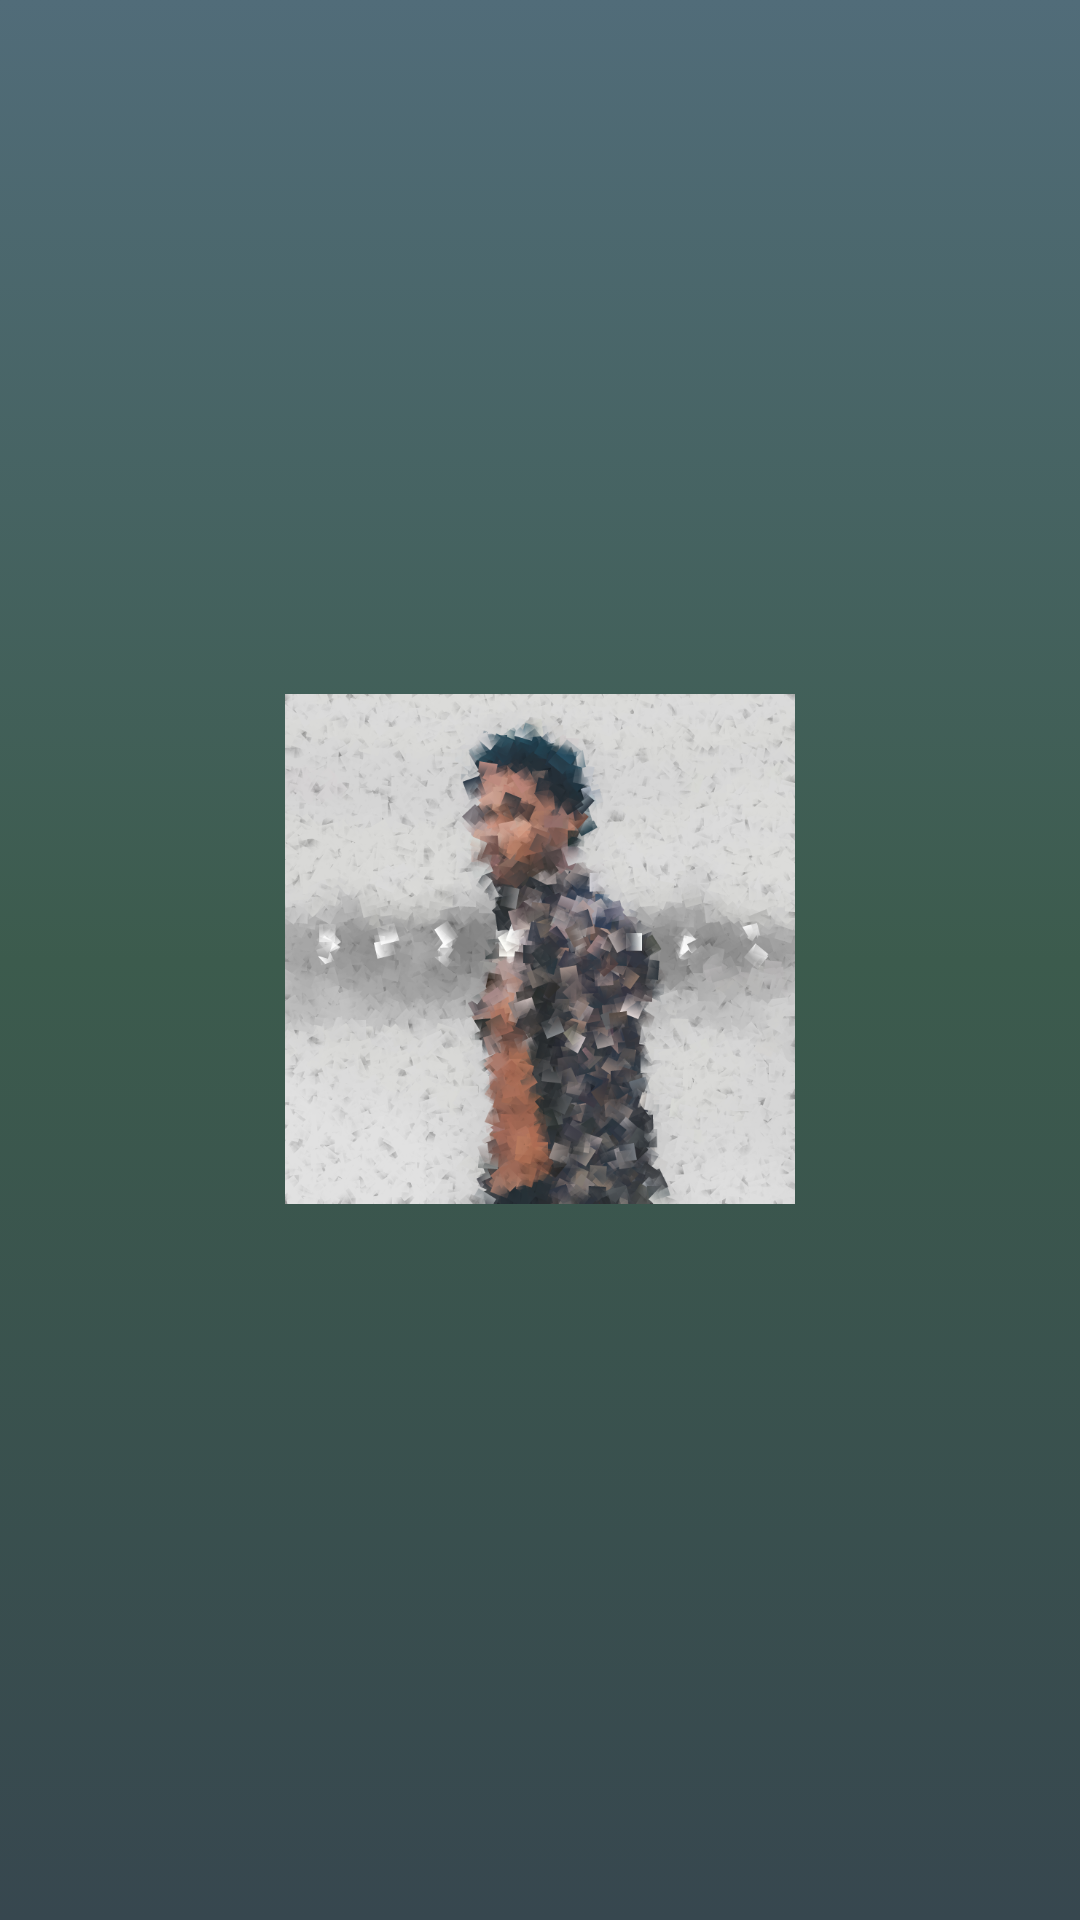

Layout XML and referenced resources for this Android screen:
<!-- AndroidManifest.xml: application theme AppTheme -->
<!-- res/layout/top_systemlist.xml -->
<?xml version="1.0" encoding="utf-8"?>
<android.support.constraint.ConstraintLayout xmlns:android="http://schemas.android.com/apk/res/android"
    xmlns:tools="http://schemas.android.com/tools"
    android:layout_width="match_parent"
    android:layout_height="wrap_content"
    xmlns:app="http://schemas.android.com/apk/res-auto"
    android:background="@drawable/artist_bg"
    >

    <ImageView xmlns:app="http://schemas.android.com/apk/res-auto"
        android:id="@+id/image"
        android:layout_width="170dp"
        android:layout_height="173dp"
        android:layout_marginBottom="16dp"
        android:layout_marginEnd="8dp"
        android:layout_marginStart="8dp"
        android:layout_marginTop="8dp"
        app:layout_constraintBottom_toBottomOf="parent"
        app:layout_constraintEnd_toEndOf="parent"
        app:layout_constraintStart_toStartOf="parent"
        app:layout_constraintTop_toTopOf="parent"
        app:srcCompat="@drawable/sample_image" />



</android.support.constraint.ConstraintLayout>
<!-- resources referenced by this layout -->
<resources>
  <!-- drawable artist_bg (drawable) -->
  <?xml version="1.0" encoding="utf-8"?>
  <selector xmlns:android="http://schemas.android.com/apk/res/android">
      <item>
          <shape>
              <gradient
                  android:angle="90"
                  android:endColor="@color/colorPrimary"
                  android:centerColor="#3c5b4d"
                  android:startColor="@color/colorPrimaryDark"
                  android:type="linear" />
              
          </shape>
      </item>
  </selector>
  <!-- drawable sample_image: png bitmap (drawable, 434891 bytes) -->
  <style name="AppTheme" parent="Theme.AppCompat.Light.DarkActionBar">
          
          <item name="colorPrimary">@color/colorPrimary</item>
          <item name="colorPrimaryDark">@color/colorPrimaryDark</item>
          <item name="colorAccent">@color/colorAccent</item>
      </style>
  <color name="colorPrimary">#516c79</color>
  <color name="colorPrimaryDark">#37474f</color>
  <color name="colorAccent">#2f1c20</color>
</resources>
